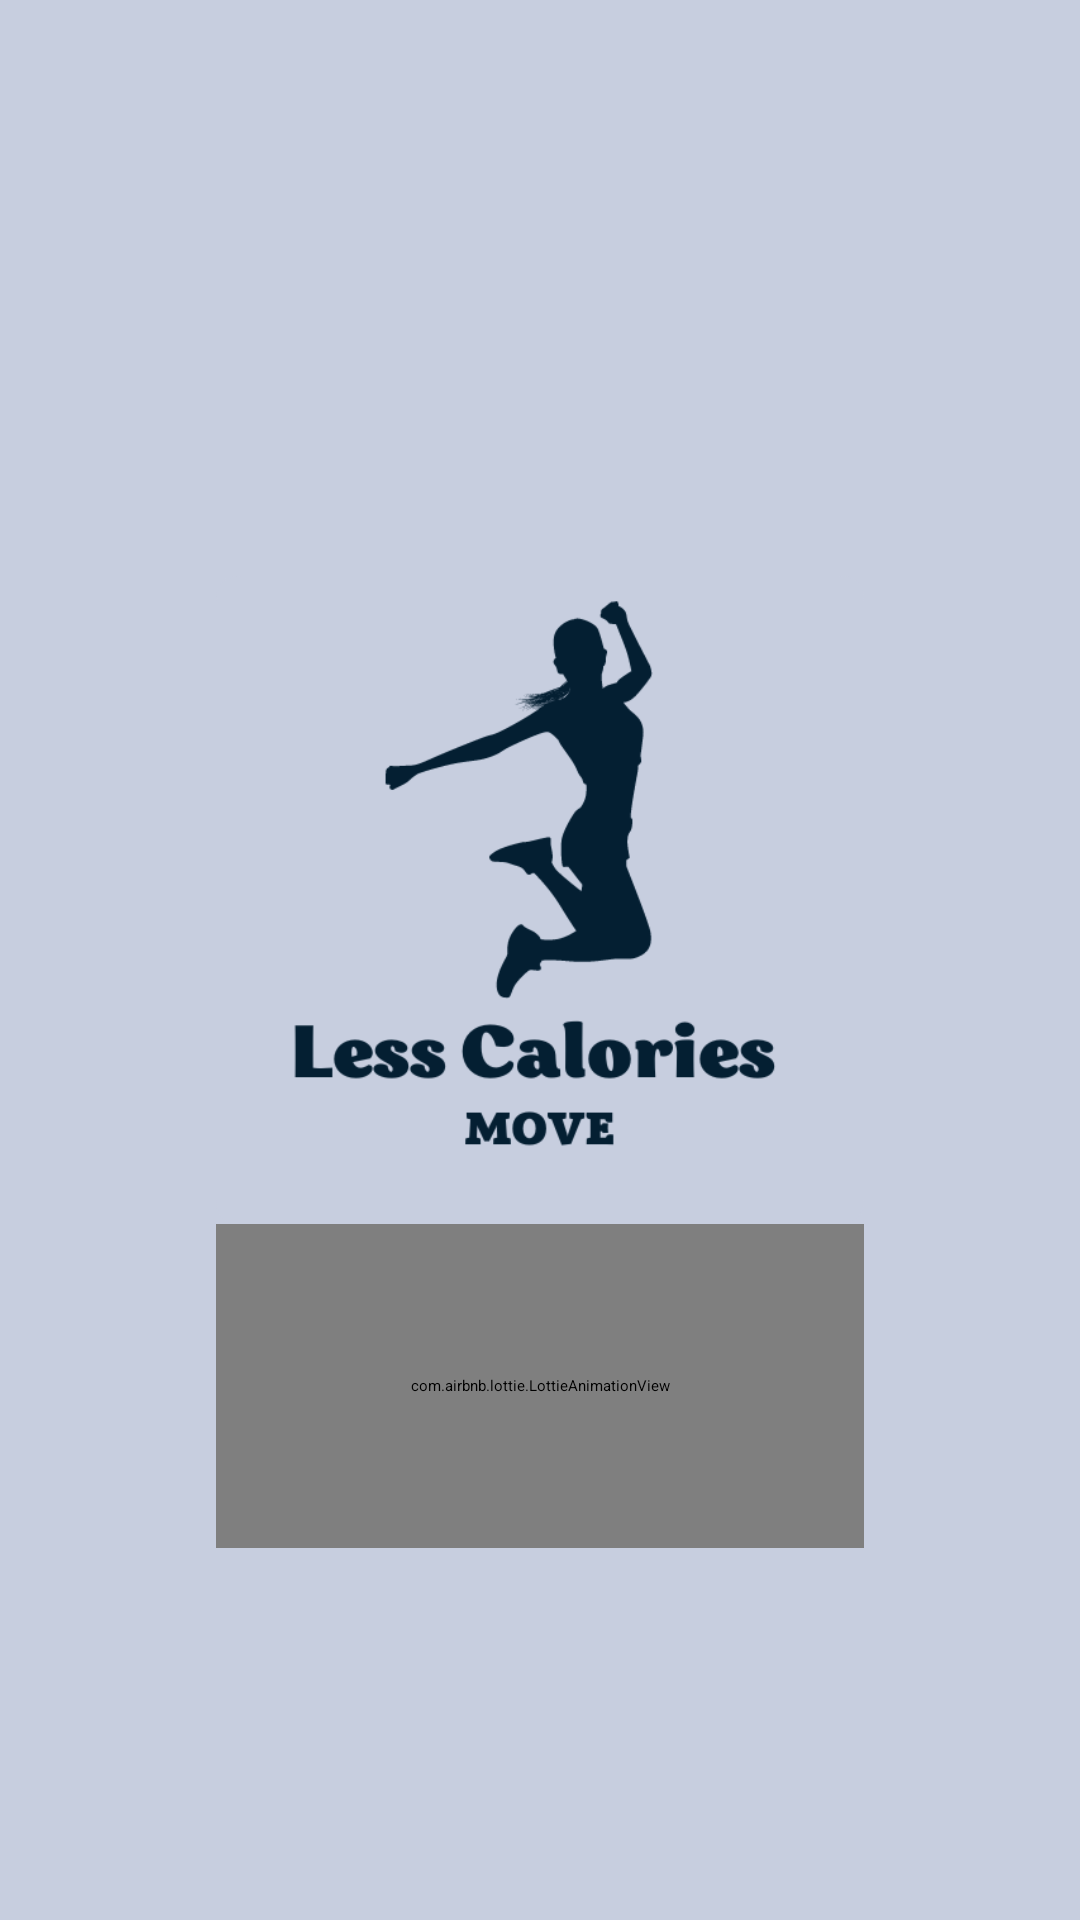

Produce the Android XML layout that renders to this screen, including the resource entries it uses.
<!-- AndroidManifest.xml: application theme Theme.CaloriesCalculatorJump -->
<!-- res/layout/activity_splash_screen.xml -->
<?xml version="1.0" encoding="utf-8"?>
<androidx.constraintlayout.widget.ConstraintLayout xmlns:android="http://schemas.android.com/apk/res/android"
    xmlns:app="http://schemas.android.com/apk/res-auto"
    xmlns:tools="http://schemas.android.com/tools"
    android:layout_width="match_parent"
    android:background="@color/main_colour_"
    android:layout_height="match_parent"
    tools:context=".SplashScreenActivity">

    <androidx.constraintlayout.widget.Guideline
        android:id="@+id/guideline_vert_30"
        android:layout_width="wrap_content"
        android:layout_height="wrap_content"
        android:orientation="vertical"
        app:layout_constraintGuide_percent="0.30" />

    <androidx.constraintlayout.widget.Guideline
        android:id="@+id/guideline_vert_20"
        android:layout_width="wrap_content"
        android:layout_height="wrap_content"
        android:orientation="vertical"
        app:layout_constraintGuide_percent="0.20" />

    <androidx.constraintlayout.widget.Guideline
        android:id="@+id/guideline_vert_80"
        android:layout_width="wrap_content"
        android:layout_height="wrap_content"
        android:orientation="vertical"
        app:layout_constraintGuide_percent="0.80" />



    <androidx.constraintlayout.widget.Guideline
        android:id="@+id/guideline_vert_70"
        android:layout_width="wrap_content"
        android:layout_height="wrap_content"
        android:orientation="vertical"
        app:layout_constraintGuide_percent="0.70" />

    <androidx.constraintlayout.widget.Guideline
        android:id="@+id/guideline_hor_50"
        android:layout_width="wrap_content"
        android:layout_height="wrap_content"
        android:orientation="horizontal"
        app:layout_constraintGuide_percent="0.50" />

    <androidx.constraintlayout.widget.Guideline
        android:id="@+id/guideline_hor_40"
        android:layout_width="wrap_content"
        android:layout_height="wrap_content"
        android:orientation="horizontal"
        app:layout_constraintGuide_percent="0.40" />

    <androidx.constraintlayout.widget.Guideline
        android:id="@+id/guideline_hor_30"
        android:layout_width="wrap_content"
        android:layout_height="wrap_content"
        android:orientation="horizontal"
        app:layout_constraintGuide_percent="0.30" />

    <ImageView
        android:id="@+id/img_logo"
        android:layout_width="0dp"
        android:layout_height="0dp"
        app:layout_constraintStart_toStartOf="@id/guideline_vert_20"
        app:layout_constraintTop_toTopOf="@id/guideline_hor_30"
        app:layout_constraintEnd_toEndOf="@id/guideline_vert_80"
        android:src="@drawable/main_logo"
        app:layout_constraintDimensionRatio="1,1" />

    <com.airbnb.lottie.LottieAnimationView
        android:id="@+id/lottie_anim_progress"
        android:layout_width="0dp"
        android:layout_height="0dp"
        app:layout_constraintDimensionRatio="1,2"
        app:layout_constraintStart_toStartOf="@id/guideline_vert_20"
        app:layout_constraintEnd_toEndOf="@id/guideline_vert_80"
        app:layout_constraintTop_toBottomOf="@id/img_logo"
        app:lottie_autoPlay="true"
        app:lottie_loop="true"
        app:lottie_rawRes="@raw/splash" />





























</androidx.constraintlayout.widget.ConstraintLayout>
<!-- resources referenced by this layout -->
<resources>
  <color name="black">#FF000000</color>
  <color name="main_colour_">#c7cedf</color>
  <!-- drawable main_logo: png bitmap (drawable, 26711 bytes) -->
  <string name="loading">Loading...</string>
  <style name="Theme.CaloriesCalculatorJump" parent="Theme.MaterialComponents.DayNight.NoActionBar">
          <item name="colorPrimary">@color/add_colour_the_most_dark</item>
          <item name="colorPrimaryVariant">@color/black</item>
          <item name="colorOnPrimary">@color/add_colour_3_text_btn</item>
          
          <item name="colorSecondary">@color/teal_200</item>
          <item name="colorSecondaryVariant">@color/teal_700</item>
          <item name="colorOnSecondary">@color/black</item>
          
          <item name="android:statusBarColor" tools:targetApi="l">?attr/colorPrimaryVariant</item>
          
      </style>
  <color name="add_colour_the_most_dark">#041f32</color>
  <color name="add_colour_3_text_btn">#F2F2EF</color>
  <color name="teal_200">#FF03DAC5</color>
  <color name="teal_700">#FF018786</color>
</resources>
